Run: headless pygame with SDL's dummy video driver; simulated clock (each Clock.tick advances the game by its frame time, no real sleeping); random seed 0; keys injected as events and as key.get_pressed() state; no mouse input.
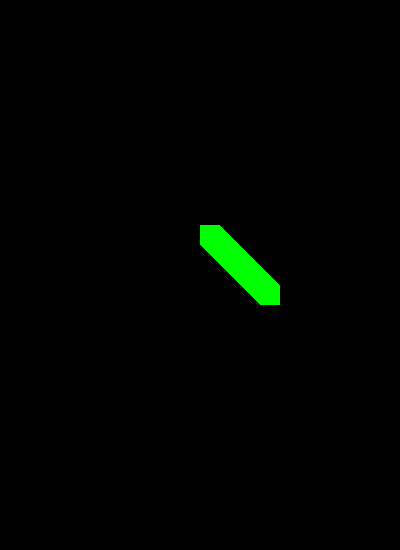
Frame 1 of 4 · flips 1–60 · no input
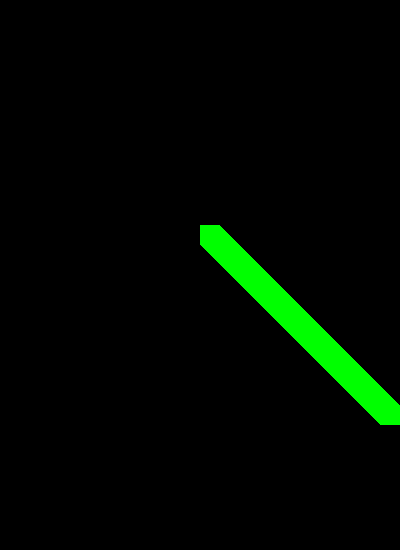
Frame 2 of 4 · flips 61–180 · tapped SPACE, RETURN · held RIGHT (→), D
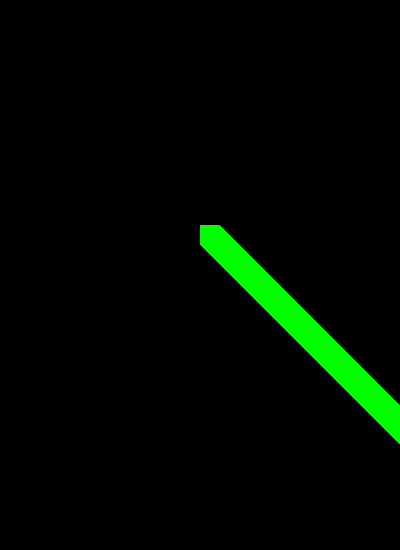
Frame 3 of 4 · flips 181–300 · held DOWN (↓), S
Frame 4 of 4 · flips 301–420 · held LEFT (←), A, UP (↑), W · screen unchanged from frame 3, image omitted

The pygame program that drew these frames:

import pygame
import random
from pygame.locals import *
import time

class Destructible:
    def __init__(self,health,dropChances,dropItems):
        self.h= health
        self.dC=dropChances
        self.dI=dropItems
    
    def takeDamage(self, amount):
        self.h -= amount

    def drop(self):
        pass

class Box(Destructible):
    def __init__(self, health, dropChances, dropItems):
        super().__init__(health, dropChances, dropItems)

class Character(Destructible):
    def __init__(self, health, dropChances, dropItems, speed, dmg, fireRate, weapon):
        super().__init__(health, dropChances, dropItems)
        self.s = speed
        self.d = dmg
        self.f= fireRate
        self.w = weapon
        self.rect = pygame.rect.Rect(200, 225, 20, 20)
        self.drawnRect =pygame.draw.rect(window, (0,255,0), self.rect)

    def shoot(self, angle):
        pass

    def move(self, x, y):
        self.rect.move_ip(x,y)
        self.drawnRect
        self.drawnRect=pygame.draw.rect(window, (0,255,0), self.rect)
        


class Player(Character):
    def __init__(self, health, dropChances, dropItems, speed, dmg, fireRate, weapon, score, controls):
        super().__init__(health, dropChances, dropItems, speed, dmg, fireRate, weapon)
        self.sc=score
        self.cont =controls
    
    def instantiatePlayer(self):
        pass

    def increaseScore(self, amount):
        self.sc += amount

    def increaseHealth(self, amount):
        self.h += amount
    
    def increaseSpeed(self, amount):
        self.s+=amount
    
    def increaseFireRate(self, amount):
        self.f += amount

class Enemy(Character):
    def __init__(self, health, dropChances, dropItems, speed, dmg, fireRate, weapon):
        super().__init__(health, dropChances, dropItems, speed, dmg, fireRate, weapon)
        

    def trackPlayer():
        pass

class BuildingEnemy(Enemy):
    def __init__(self, health, dropChances, dropItems, speed, dmg, fireRate, weapon):
        super().__init__(health, dropChances, dropItems, speed, dmg, fireRate, weapon)

class Projectile():
    def __init__(self, dmg, angle, speed):
        self.d = dmg
        self.a = angle
        self.s = speed

class Environment():
    def __init__(self, scrollSpeed):
        self.scr = scrollSpeed

    def scroll(self):
        pass

    def instantiateBox():
        pass

    def instantiateBuilding():
        pass

pygame.init()
window = pygame.display.set_mode((400,550))
window.fill((0,0,0))
running = True

player = Player(0,0,10,10, 10, "none", 0,0, controls=["w","a"])
while running:
    time.sleep(0.01)
    player.move(1,1)
    for event in pygame.event.get():
        if event.type == pygame.QUIT:
            running = False
    pygame.display.update()
